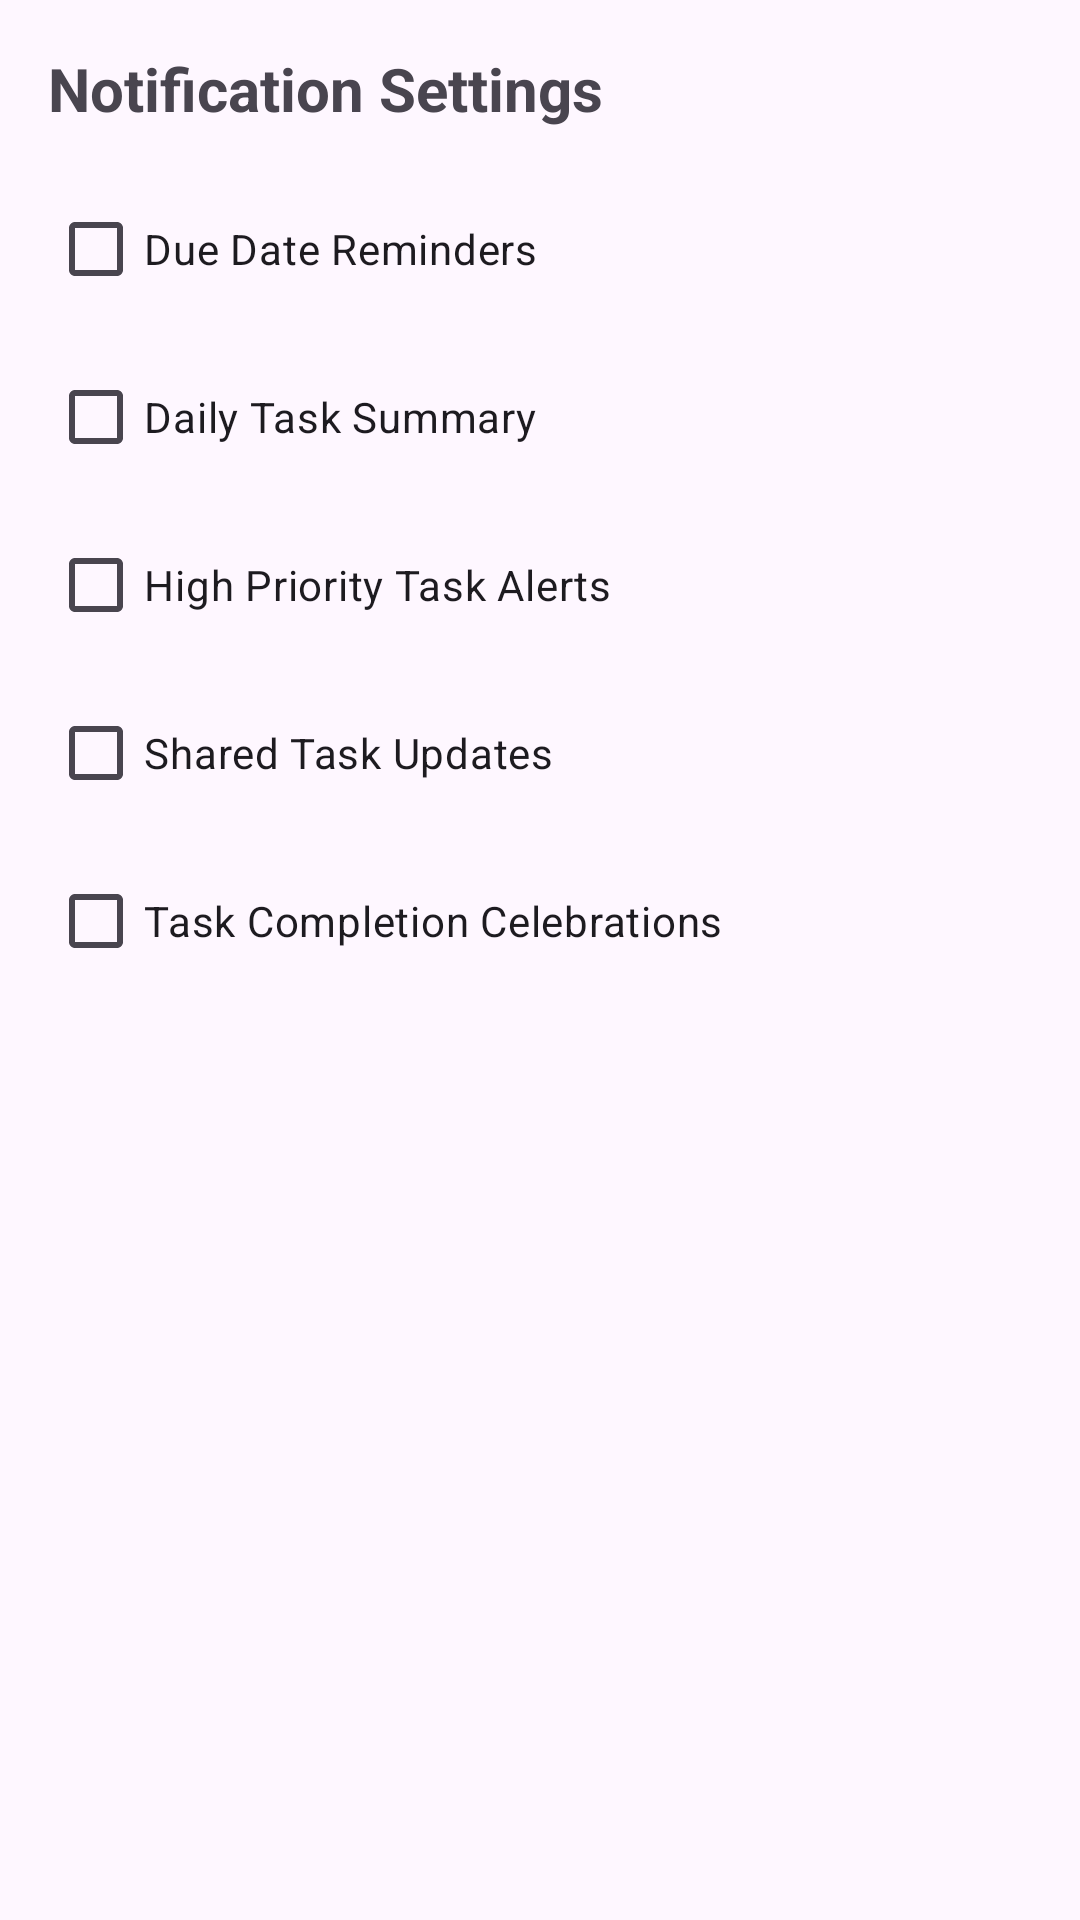

Layout XML and referenced resources for this Android screen:
<!-- AndroidManifest.xml: application theme Theme.TeamProject_QuickList -->
<!-- res/layout/dialog_notification_settings.xml -->
<?xml version="1.0" encoding="utf-8"?>
<LinearLayout xmlns:android="http://schemas.android.com/apk/res/android"
    android:layout_width="match_parent"
    android:layout_height="wrap_content"
    android:orientation="vertical"
    android:padding="16dp">

    <TextView
        android:layout_width="match_parent"
        android:layout_height="wrap_content"
        android:text="Notification Settings"
        android:textSize="20sp"
        android:textStyle="bold"
        android:layout_marginBottom="16dp"/>

    <CheckBox
        android:id="@+id/checkbox_due_date"
        android:layout_width="match_parent"
        android:layout_height="wrap_content"
        android:layout_marginBottom="8dp"
        android:text="Due Date Reminders"/>

    <CheckBox
        android:id="@+id/checkbox_daily_summary"
        android:layout_width="match_parent"
        android:layout_height="wrap_content"
        android:layout_marginBottom="8dp"
        android:text="Daily Task Summary"/>

    <CheckBox
        android:id="@+id/checkbox_priority"
        android:layout_width="match_parent"
        android:layout_height="wrap_content"
        android:layout_marginBottom="8dp"
        android:text="High Priority Task Alerts"/>

    <CheckBox
        android:id="@+id/checkbox_shared_tasks"
        android:layout_width="match_parent"
        android:layout_height="wrap_content"
        android:layout_marginBottom="8dp"
        android:text="Shared Task Updates"/>

    <CheckBox
        android:id="@+id/checkbox_completion"
        android:layout_width="match_parent"
        android:layout_height="wrap_content"
        android:layout_marginBottom="8dp"
        android:text="Task Completion Celebrations"/>
</LinearLayout>
<!-- resources referenced by this layout -->
<resources>
  <style name="Theme.TeamProject_QuickList" parent="Base.Theme.TeamProject_QuickList" />
  <style name="Base.Theme.TeamProject_QuickList" parent="Theme.Material3.DayNight.NoActionBar">
          
          
          
          <item name="colorPrimary">#D32F2F</item>
          <item name="colorPrimaryVariant">#D32F2F</item>
          <item name="colorAccent">#D32F2F</item>
      </style>
</resources>
